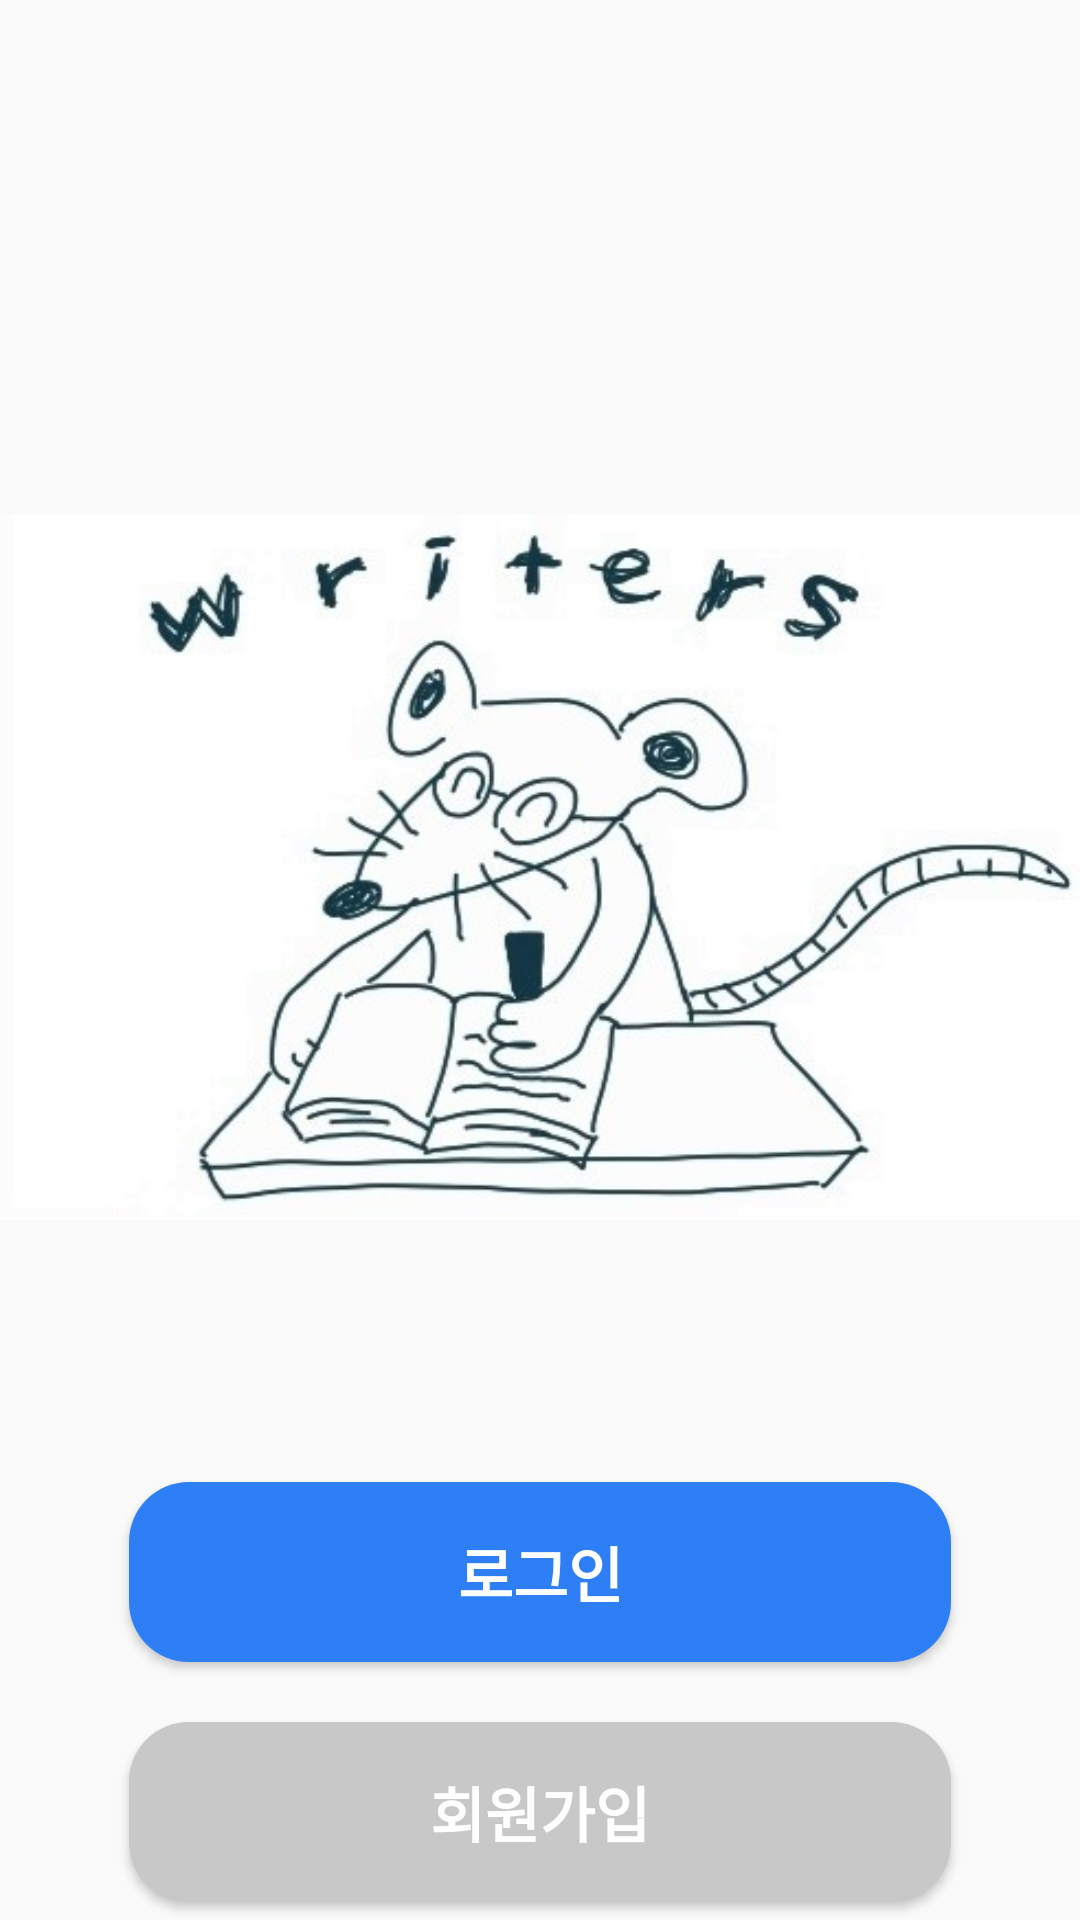

Android layout source for this screen:
<!-- AndroidManifest.xml: application theme Theme.Capstone_Writers -->
<!-- res/layout/activity_main.xml -->
<?xml version="1.0" encoding="utf-8"?>
<androidx.constraintlayout.widget.ConstraintLayout xmlns:android="http://schemas.android.com/apk/res/android"
    xmlns:app="http://schemas.android.com/apk/res-auto"
    android:layout_width="match_parent"
    android:layout_height="match_parent">

    <ImageView
        android:id="@+id/imageView"
        android:layout_width="0dp"
        android:layout_height="wrap_content"
        android:layout_marginTop="128dp"
        android:layout_x="50dp"
        android:layout_y="186dp"
        android:src="@drawable/splash_image"
        app:layout_constraintEnd_toEndOf="parent"
        app:layout_constraintHorizontal_bias="0.0"
        app:layout_constraintStart_toStartOf="parent"
        app:layout_constraintTop_toTopOf="parent" />

    <Button
        android:id="@+id/LoginBtn"
        android:layout_width="274dp"
        android:layout_height="60dp"
        android:layout_marginTop="44dp"
        android:layout_x="67dp"
        android:layout_y="470dp"
        android:background="@drawable/blue_solid_button"
        android:text="@string/login_kor"
        android:textColor="@color/white"
        android:textSize="20sp"
        android:textStyle="bold"
        app:layout_constraintEnd_toEndOf="parent"
        app:layout_constraintStart_toStartOf="parent"
        app:layout_constraintTop_toBottomOf="@+id/imageView" />

    <Button
        android:id="@+id/RegisterBtn"
        android:layout_width="274dp"
        android:layout_height="60dp"
        android:layout_marginTop="20dp"
        android:layout_x="66dp"
        android:layout_y="563dp"
        android:background="@drawable/gray_solid_button"
        android:text="@string/register"
        android:textColor="@color/white"
        android:textSize="20sp"
        android:textStyle="bold"
        app:layout_constraintEnd_toEndOf="@+id/LoginBtn"
        app:layout_constraintHorizontal_bias="0.0"
        app:layout_constraintStart_toStartOf="@+id/LoginBtn"
        app:layout_constraintTop_toBottomOf="@+id/LoginBtn" />


</androidx.constraintlayout.widget.ConstraintLayout>
<!-- resources referenced by this layout -->
<resources>
  <color name="white">#FFFFFFFF</color>
  <!-- drawable blue_solid_button (drawable) -->
  <?xml version="1.0" encoding="utf-8"?>
  <shape xmlns:android="http://schemas.android.com/apk/res/android">
      <solid
          android:color="@color/cap_blue"/>
      <corners
          android:radius="20sp"/>
  </shape>
  <!-- drawable gray_solid_button (drawable) -->
  <?xml version="1.0" encoding="utf-8"?>
  <shape xmlns:android="http://schemas.android.com/apk/res/android">
      <solid
          android:color="#C8C8C8"/>
      <corners
          android:radius="20sp"/>
  </shape>
  <!-- drawable splash_image: jpg bitmap (drawable, 58945 bytes) -->
  <string name="login_kor">로그인</string>
  <string name="register">회원가입</string>
  <style name="Theme.Capstone_Writers" parent="Theme.AppCompat.Light">
          
          <item name="colorPrimary">@color/purple_500</item>
          <item name="colorPrimaryVariant">@color/purple_700</item>
          <item name="colorOnPrimary">@color/white</item>
          
          <item name="colorSecondary">@color/teal_200</item>
          <item name="colorSecondaryVariant">@color/teal_700</item>
          <item name="colorOnSecondary">@color/black</item>
          
          <item name="android:statusBarColor">@color/cap_blue</item>
          
          <item name="windowNoTitle">true</item>
      </style>
  <color name="cap_blue">#2E7EF6</color>
  <color name="purple_500">#FF6200EE</color>
  <color name="purple_700">#FF3700B3</color>
  <color name="teal_200">#FF03DAC5</color>
  <color name="teal_700">#FF018786</color>
  <color name="black">#FF000000</color>
</resources>
